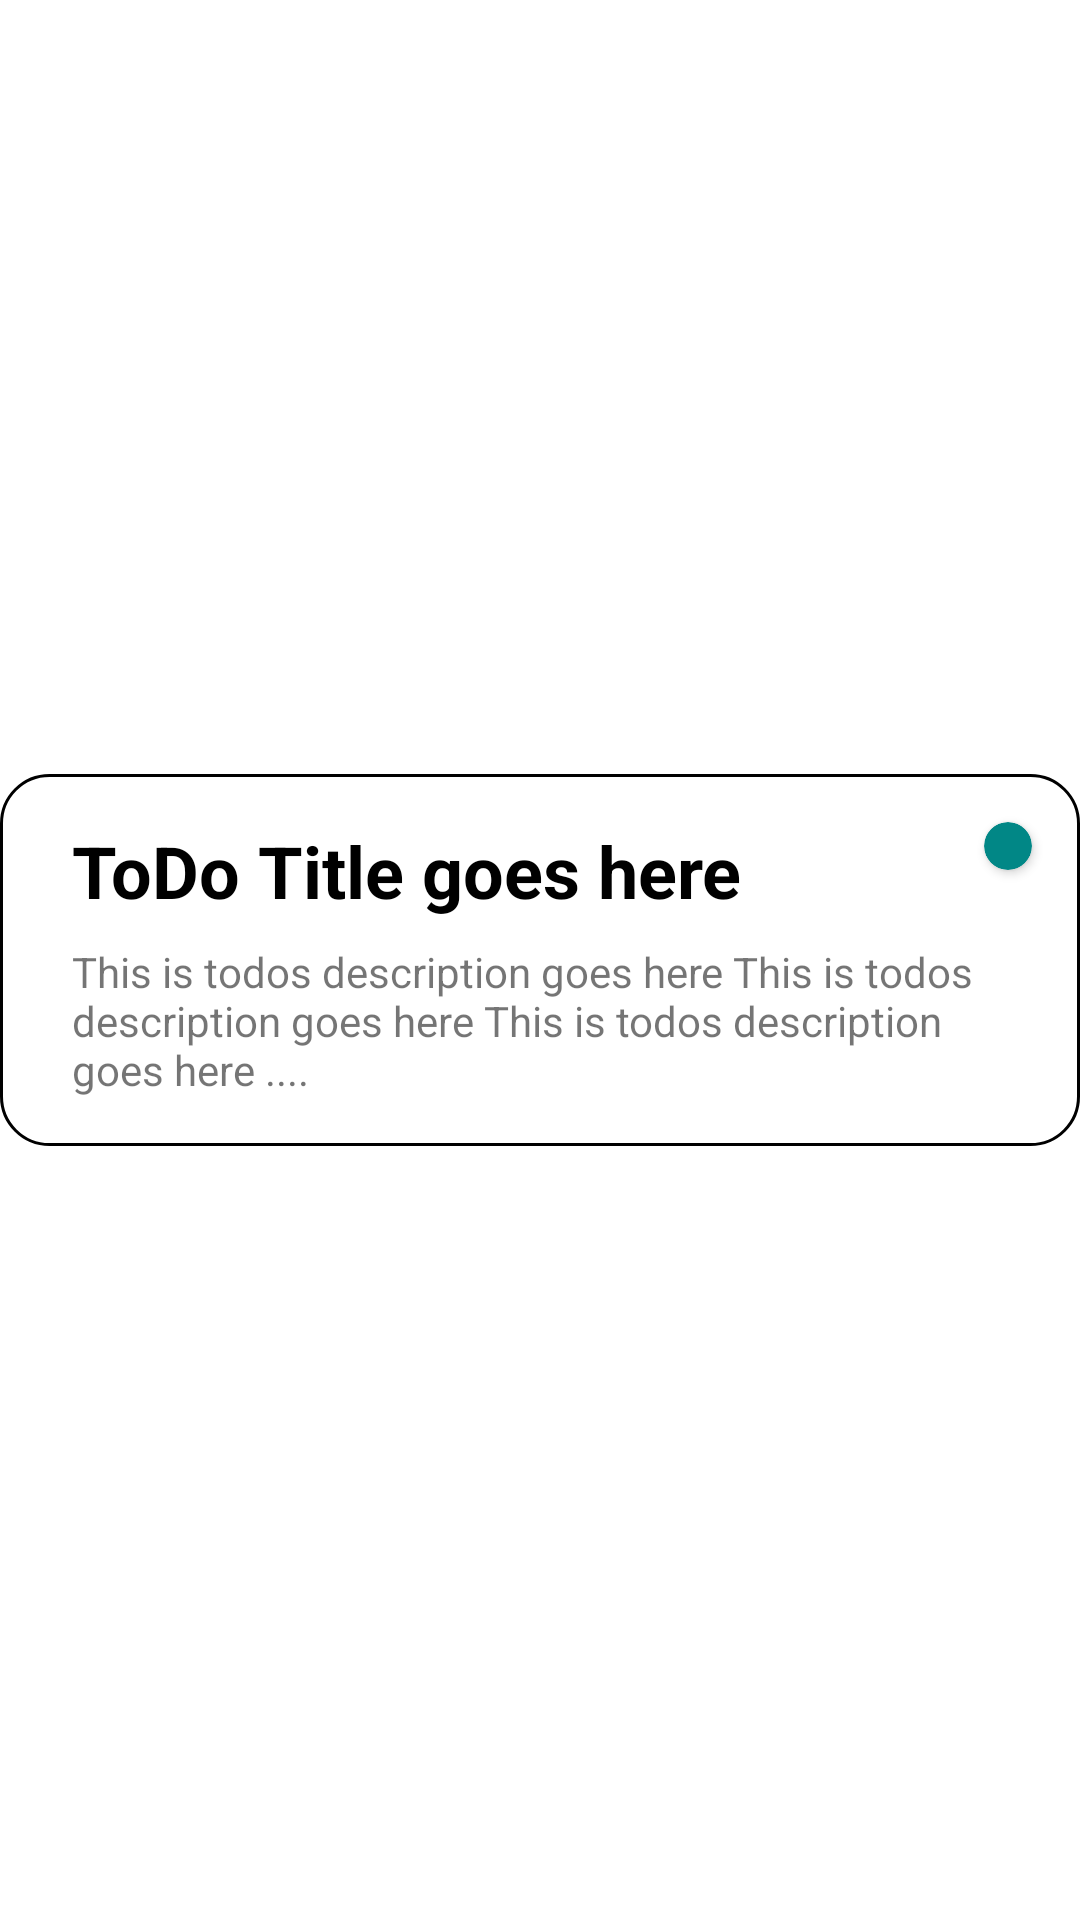

This screen was rendered from an Android layout file. Write that file and the resources it references.
<!-- AndroidManifest.xml: application theme Theme.TodoOdOt -->
<!-- res/layout/todo_item_layout.xml -->
<?xml version="1.0" encoding="utf-8"?>
<androidx.constraintlayout.widget.ConstraintLayout xmlns:android="http://schemas.android.com/apk/res/android"
    xmlns:app="http://schemas.android.com/apk/res-auto"
    android:id="@+id/todo_item_layout_container"
    android:layout_width="match_parent"
    android:layout_height="wrap_content"
    android:layout_margin="4dp">

    <androidx.constraintlayout.widget.ConstraintLayout
        android:id="@+id/item_background"
        android:background="@drawable/item_background"
        android:layout_width="match_parent"
        android:layout_height="wrap_content"
        app:layout_constraintBottom_toBottomOf="parent"
        app:layout_constraintEnd_toEndOf="parent"
        app:layout_constraintHorizontal_bias="0.5"
        app:layout_constraintStart_toStartOf="parent"
        app:layout_constraintTop_toTopOf="parent">

        <TextView
            android:id="@+id/todo_title_text"
            android:layout_width="wrap_content"
            android:layout_height="wrap_content"
            android:layout_marginStart="24dp"
            android:layout_marginTop="16dp"
            android:text="ToDo Title goes here"
            android:textColor="@color/black"
            android:textStyle="bold"
            android:textSize="24sp"
            android:maxLength="24"
            app:layout_constraintStart_toStartOf="parent"
            app:layout_constraintTop_toTopOf="parent" />

        <TextView
            android:id="@+id/todo_desc_text"
            android:layout_width="0dp"
            android:layout_height="wrap_content"
            android:layout_marginTop="8dp"
            android:layout_marginEnd="16dp"
            android:layout_marginBottom="16dp"
            android:maxLength="300"
            android:maxLines="10"
            android:ellipsize="end"
            android:text="This is todos description goes here This is todos description goes here This is todos description goes here ...."
            app:layout_constraintBottom_toBottomOf="parent"
            app:layout_constraintEnd_toEndOf="parent"
            app:layout_constraintHorizontal_bias="0.0"
            app:layout_constraintStart_toStartOf="@+id/todo_title_text"
            app:layout_constraintTop_toBottomOf="@+id/todo_title_text"
            app:layout_constraintVertical_bias="1.0" />

        <androidx.cardview.widget.CardView
            android:id="@+id/todo_priority_indicator"
            android:layout_width="16dp"
            android:layout_height="16dp"
            android:layout_marginTop="16dp"
            android:layout_marginEnd="16dp"
            app:cardBackgroundColor="@color/teal_700"
            app:cardCornerRadius="10dp"
            app:layout_constraintEnd_toEndOf="parent"
            app:layout_constraintTop_toTopOf="parent" />

    </androidx.constraintlayout.widget.ConstraintLayout>
</androidx.constraintlayout.widget.ConstraintLayout>
<!-- resources referenced by this layout -->
<resources>
  <color name="black">#FF000000</color>
  <color name="teal_700">#FF018786</color>
  <!-- drawable item_background (drawable) -->
  <?xml version="1.0" encoding="utf-8"?>
  <shape xmlns:android="http://schemas.android.com/apk/res/android">
      <solid android:color="@color/white" />
      <stroke
          android:width="1dp"
          android:color="@color/black" />
      <corners android:radius="16dp" />
  </shape>
  <style name="Theme.TodoOdOt" parent="Theme.MaterialComponents.DayNight.DarkActionBar">
          
          <item name="colorPrimary">@color/purple_500</item>
          <item name="colorPrimaryVariant">@color/purple_700</item>
          <item name="colorOnPrimary">@color/white</item>
          
          <item name="colorSecondary">@color/teal_200</item>
          <item name="colorSecondaryVariant">@color/teal_700</item>
          <item name="colorOnSecondary">@color/black</item>
          
          <item name="android:statusBarColor" tools:targetApi="l">?attr/colorPrimaryVariant</item>
          
      </style>
  <color name="white">#FFFFFFFF</color>
  <color name="purple_500">#FF6200EE</color>
  <color name="purple_700">#FF3700B3</color>
  <color name="teal_200">#FF03DAC5</color>
</resources>
